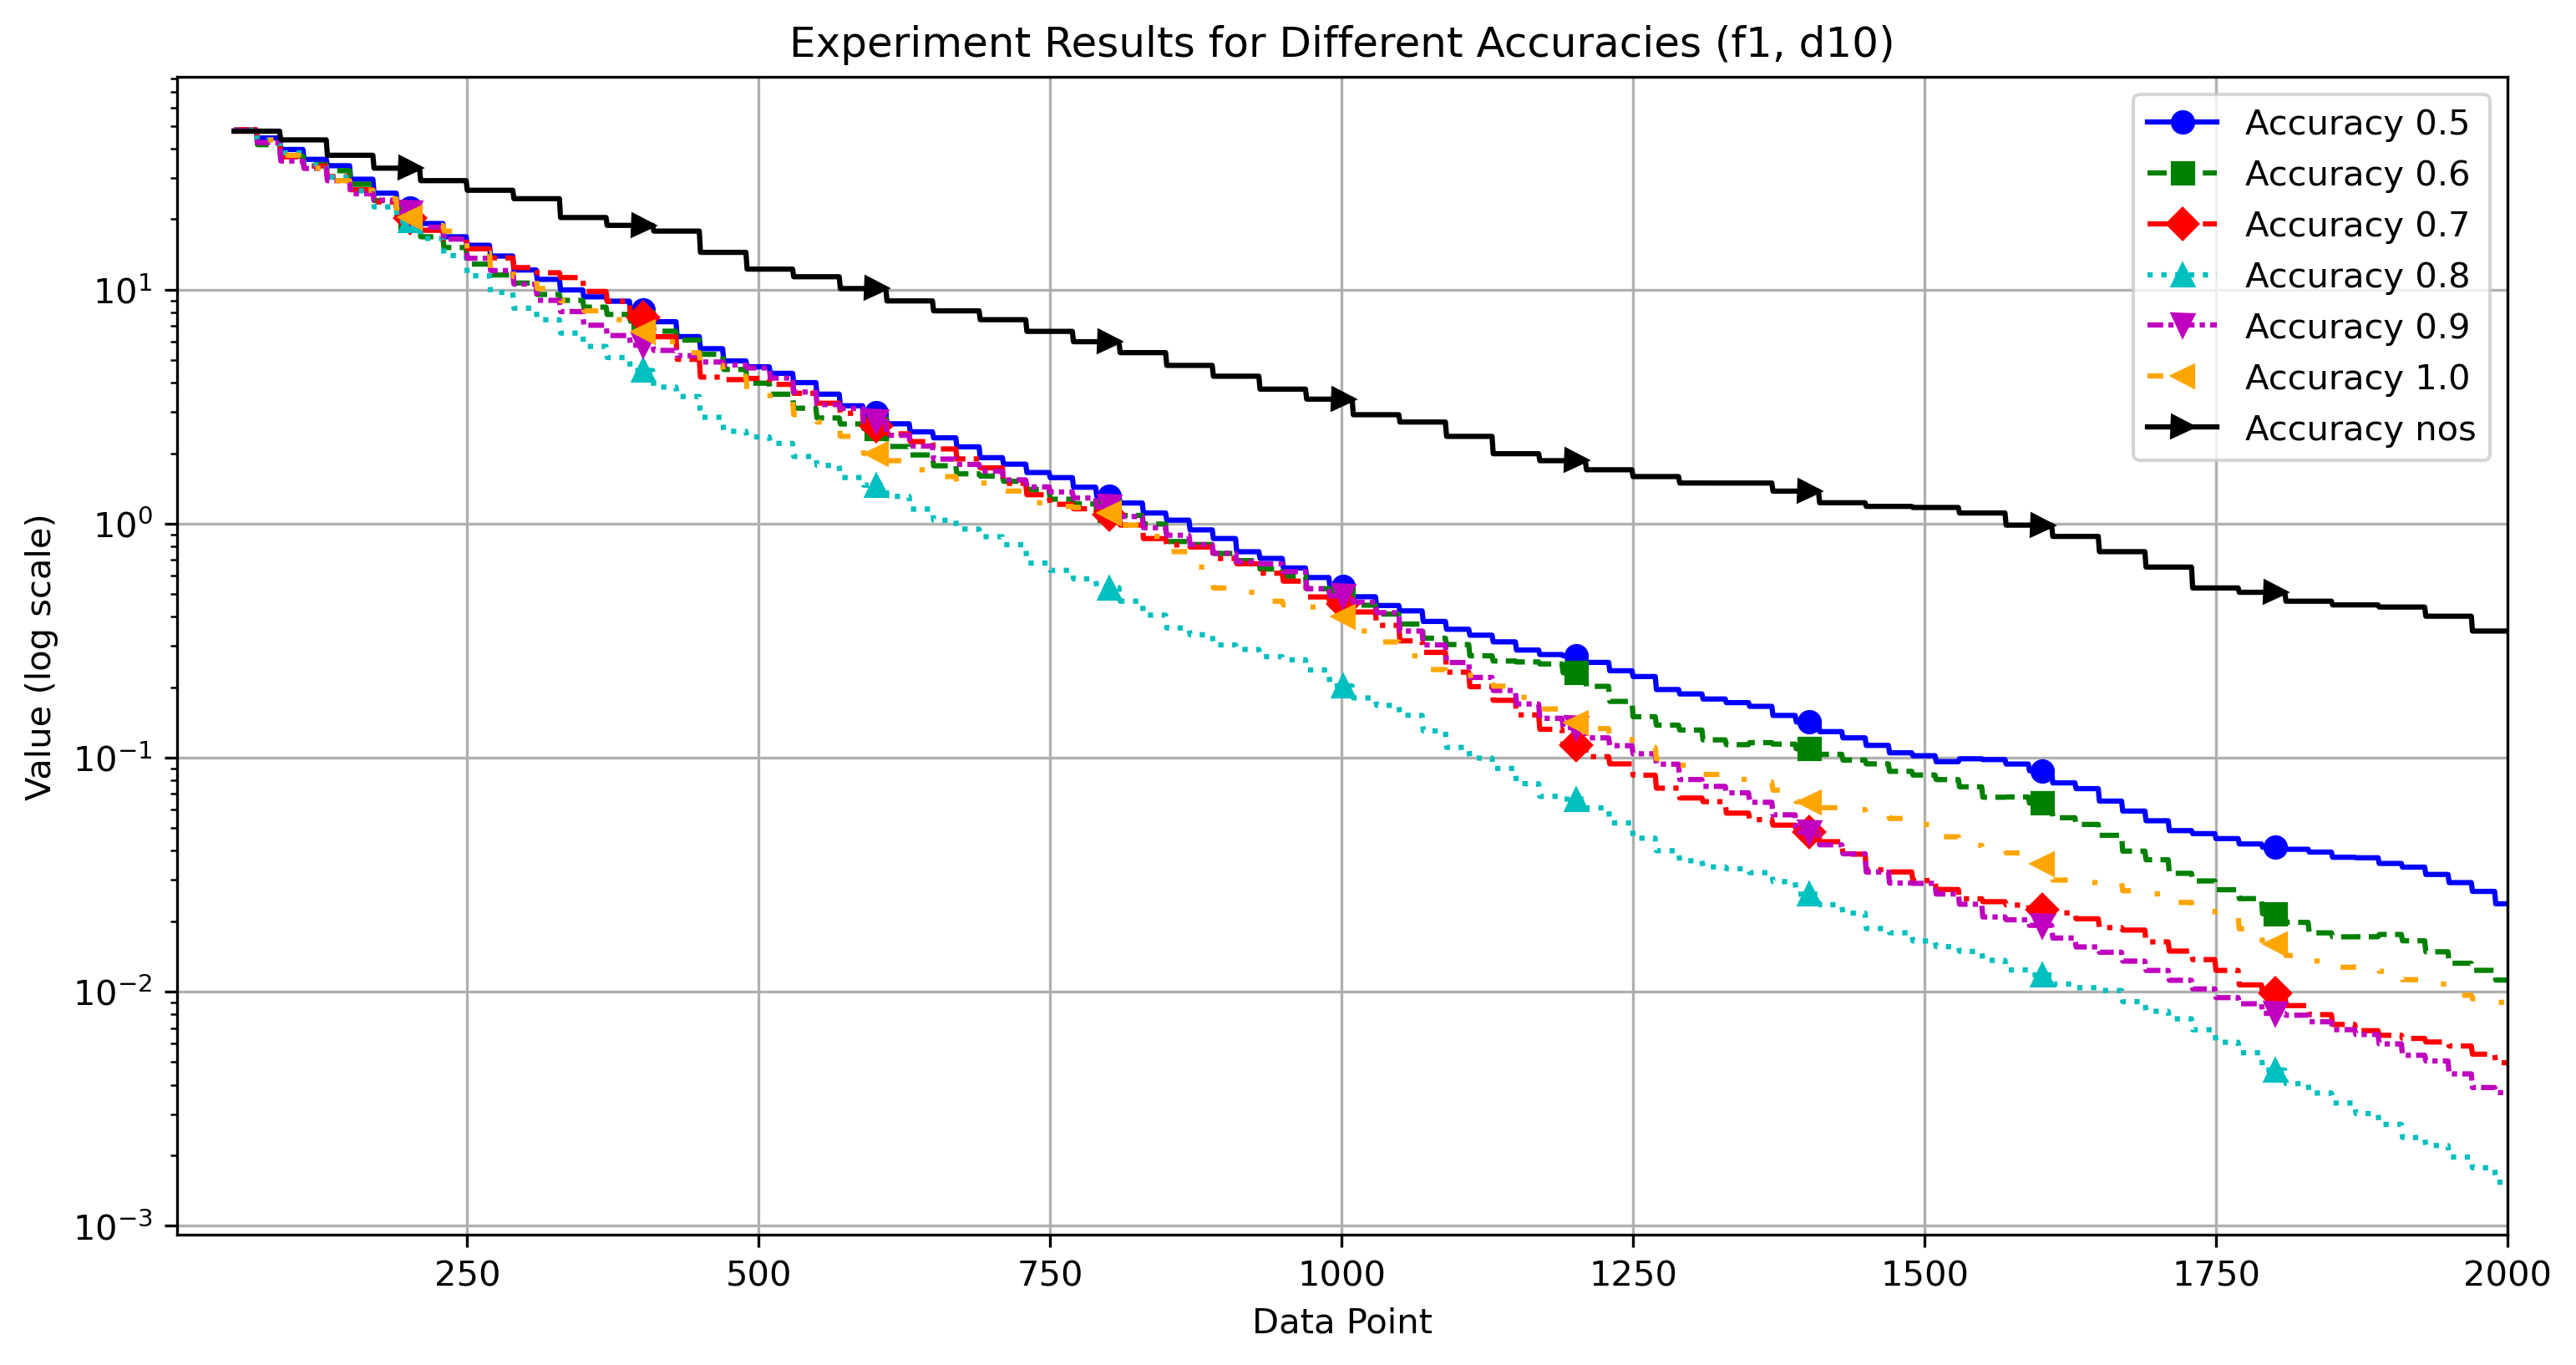

Values plotted in this chart, from the file beside it:
NaN, NaN, NaN, NaN, NaN, NaN, NaN
NaN, NaN, NaN, NaN, NaN, NaN, NaN
NaN, NaN, NaN, NaN, NaN, NaN, NaN
NaN, NaN, NaN, NaN, NaN, NaN, NaN
NaN, NaN, NaN, NaN, NaN, NaN, NaN
NaN, NaN, NaN, NaN, NaN, NaN, NaN
NaN, NaN, NaN, NaN, NaN, NaN, NaN
NaN, NaN, NaN, NaN, NaN, NaN, NaN
NaN, NaN, NaN, NaN, NaN, NaN, NaN
NaN, NaN, NaN, NaN, NaN, NaN, NaN
NaN, NaN, NaN, NaN, NaN, NaN, NaN
NaN, NaN, NaN, NaN, NaN, NaN, NaN
NaN, NaN, NaN, NaN, NaN, NaN, NaN
NaN, NaN, NaN, NaN, NaN, NaN, NaN
NaN, NaN, NaN, NaN, NaN, NaN, NaN
NaN, NaN, NaN, NaN, NaN, NaN, NaN
NaN, NaN, NaN, NaN, NaN, NaN, NaN
NaN, NaN, NaN, NaN, NaN, NaN, NaN
NaN, NaN, NaN, NaN, NaN, NaN, NaN
NaN, NaN, NaN, NaN, NaN, NaN, NaN
NaN, NaN, NaN, NaN, NaN, NaN, NaN
NaN, NaN, NaN, NaN, NaN, NaN, NaN
NaN, NaN, NaN, NaN, NaN, NaN, NaN
NaN, NaN, NaN, NaN, NaN, NaN, NaN
NaN, NaN, NaN, NaN, NaN, NaN, NaN
NaN, NaN, NaN, NaN, NaN, NaN, NaN
NaN, NaN, NaN, NaN, NaN, NaN, NaN
NaN, NaN, NaN, NaN, NaN, NaN, NaN
NaN, NaN, NaN, NaN, NaN, NaN, NaN
NaN, NaN, NaN, NaN, NaN, NaN, NaN
NaN, NaN, NaN, NaN, NaN, NaN, NaN
NaN, NaN, NaN, NaN, NaN, NaN, NaN
NaN, NaN, NaN, NaN, NaN, NaN, NaN
NaN, NaN, NaN, NaN, NaN, NaN, NaN
NaN, NaN, NaN, NaN, NaN, NaN, NaN
NaN, NaN, NaN, NaN, NaN, NaN, NaN
NaN, NaN, NaN, NaN, NaN, NaN, NaN
NaN, NaN, NaN, NaN, NaN, NaN, NaN
NaN, NaN, NaN, NaN, NaN, NaN, NaN
NaN, NaN, NaN, NaN, NaN, NaN, NaN
NaN, NaN, NaN, NaN, NaN, NaN, NaN
NaN, NaN, NaN, NaN, NaN, NaN, NaN
NaN, NaN, NaN, NaN, NaN, NaN, NaN
NaN, NaN, NaN, NaN, NaN, NaN, NaN
NaN, NaN, NaN, NaN, NaN, NaN, NaN
NaN, NaN, NaN, NaN, NaN, NaN, NaN
NaN, NaN, NaN, NaN, NaN, NaN, NaN
NaN, NaN, NaN, NaN, NaN, NaN, NaN
NaN, NaN, NaN, NaN, NaN, NaN, NaN
47.61, 47.6, 48.27, 48.1, 47.95, 47.54, 47.54
47.61, 47.6, 48.27, 48.1, 47.95, 47.54, 47.54
47.61, 47.6, 48.27, 48.1, 47.95, 47.54, 47.54
47.61, 47.6, 48.27, 48.1, 47.95, 47.54, 47.54
47.61, 47.6, 48.27, 48.1, 47.95, 47.54, 47.54
47.61, 47.6, 48.27, 48.1, 47.95, 47.54, 47.54
47.61, 47.6, 48.27, 48.1, 47.95, 47.54, 47.54
47.61, 47.6, 48.27, 48.1, 47.95, 47.54, 47.54
47.61, 47.6, 48.27, 48.1, 47.95, 47.54, 47.54
47.61, 47.6, 48.27, 48.1, 47.95, 47.54, 47.54
47.61, 47.6, 48.27, 48.1, 47.95, 47.54, 47.54
47.61, 47.6, 48.27, 48.1, 47.95, 47.54, 47.54
... 1,939 more rows
